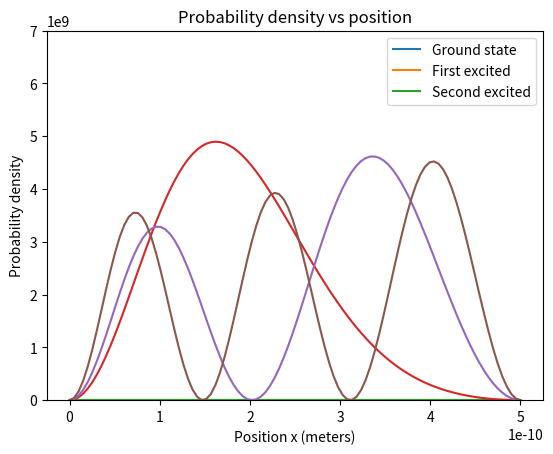

Python code for this plot:
'''
[redacted]
Purpose: To study the asymetric quantum well, and to study
numerical mthod for solving eigenvalue/eigenvector equations
[redacted]
'''
# Import numpy, matplotlib, scipy
import numpy as np
import matplotlib.pyplot as plt
import scipy.constants as constant

# Save necessary constants
a = 10 * 1.60218e-19 # Joules
L = 5 * 1e-10 # Meters
h = constant.hbar # Joule * s
M = 9.1094e-31 # kg

# Method that calculates the matrix H for given dimensions
def H(m, n):
    # Create H with zeros of size mxn
    H = np.zeros((m,n))
    for i in range(1, m+1):
        for j in range(1, n+1):
            # Checks that see what the value should
            if i == j:
                H[i-1,j-1] = 0.5*a + (np.pi**2 * h**2 * i**2) / (2 * M * L**2)
            elif (i - j) % 2 != 0:
                H[i-1,j-1] = -1 * (8*a*i*j) / ((np.pi**2)*(i**2 - j**2)**2)
            else:
                H[i-1,j-1] = 0
    return H


# Calculate and print the eigenvalues of H for size 10x10
H_matrix = H(10,10)
print(np.linalg.eigh(H_matrix)[0] / 1.60218e-19)

# Calculate and print the eigenvalues of H for size 100x100
H_matrix = H(100,100)
print(np.linalg.eigh(H_matrix)[0] / 1.60218e-19)

# Calculate the eigenvectors for the matrix H for size 100x100
w, v = np.linalg.eigh(H_matrix)
x = np.linspace(0, L, len(v[:,0]))

# Method that calculates the wave-function psi for a given state
def Psi(x, v):
    Psi = x*0
    for i in range(1, len(x)+1):
        Psi += v[i-1]*np.sin(i*np.pi*x/L)
    return Psi


# Calculate and plot the wavefunction psi
v = v*-1
ground_state = Psi(x, v[:,0])
first_excited = Psi(x, v[:,1])
second_excited = Psi(x, v[:,2])

plt.plot(x, Psi(x, v[:,0]))
plt.plot(x, Psi(x, v[:,1]))
plt.plot(x, Psi(x, v[:,2]))
plt.show()


# Method that normalizes the wave function by calculating the integral 
# of the probability density
def Normalization(x, Psi):
    N = 100
    a = 0
    b = L
    delta_x = (b-a)/N
    
    def Simpson(N):
    	s = Psi[0]**2 + Psi[-1]**2
    	for i in range(1, len(x)):
    		if i % 2 == 0:
    			s += 2*(Psi[i]**2)
    		else:
    			s += 4*(Psi[i]**2)
    	return s * delta_x/ 3
    
    return Simpson(N)

# Calculate the normalization constants
A1 = Normalization(x, ground_state)
A2 = Normalization(x, first_excited)
A3 = Normalization(x, second_excited)

# Plot the probability wave functions of the asymmetric quantum well
plt.plot(x, ground_state**2 / A1)
plt.plot(x, first_excited**2 / A2)
plt.plot(x, second_excited**2 / A3)
plt.legend(['Ground state','First excited','Second excited'])
plt.xlabel('Position x (meters)')
plt.ylabel('Probability density')
plt.title('Probability density vs position')
plt.ylim(0, 7e9)


